Run: headless pygame with SDL's dummy video driver; simulated clock (each Clock.tick advances the game by its frame time, no real sleeping); random seed 0; keys injected as events and as key.get_pressed() state; no mouse input.
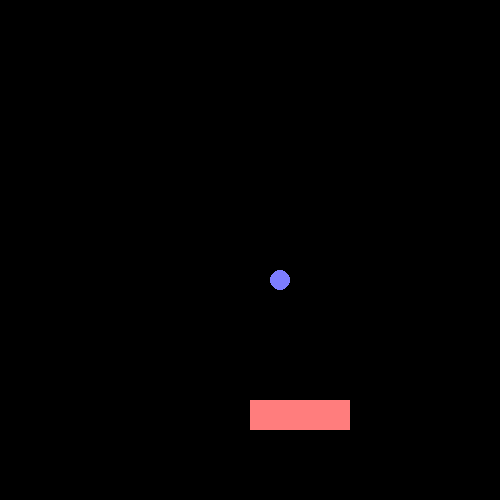
Frame 1 of 4 · flips 1–60 · no input
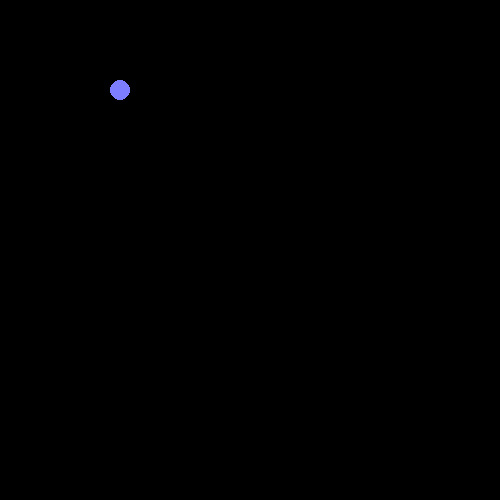
Frame 2 of 4 · flips 61–180 · tapped SPACE, RETURN · held RIGHT (→), D
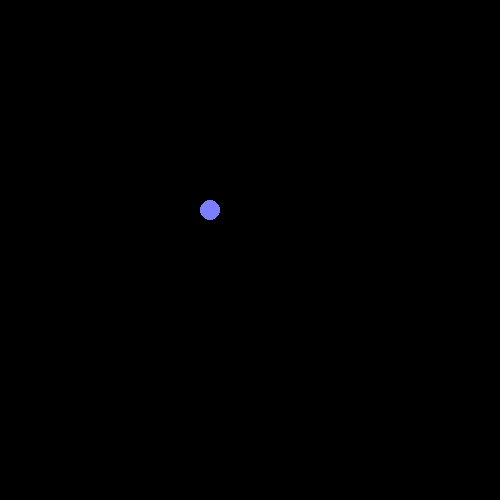
Frame 3 of 4 · flips 181–300 · held DOWN (↓), S
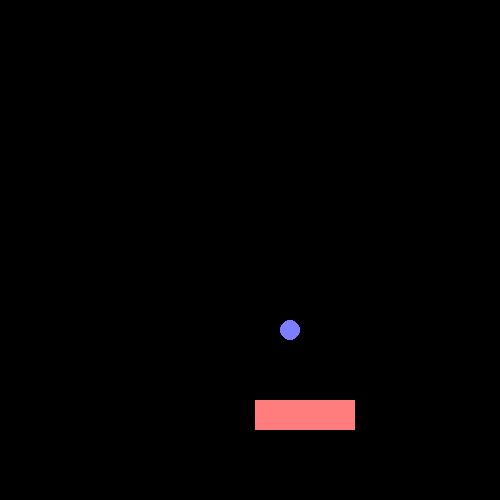
Frame 4 of 4 · flips 301–420 · held LEFT (←), A, UP (↑), W

The pygame program that drew these frames:

import pygame
import time
pygame.init()
screen = pygame.display.set_mode([500,500])
#move = 0
class Paddle:

    def __init__(self,x,y,width,height,move):
        self.x = x
        self.y = y
        self.width = width
        self.height = height
        self.move = move
        self.lives = 1
    def create_rect(self):
        rect = pygame.Rect((self.x,self.y),(self.width,self.height))
        return rect
    def draw(self):
        rect = self.create_rect()
        pygame.draw.rect(screen,(255,125,125),rect)
    def change_move(self,change):
        self.move=change
    def movement(self):
        self.x += self.move
    def change_lives(self):
        self.lives-=1
    

class Ball:
    def __init__(self,radius,x,y):
        self.radius = radius
        self.x = x
        self.y = y
        self.change_x = -5
        self.change_y = -5
    def draw(self):
        pygame.draw.circle(screen,center=(self.x,self.y),radius = self.radius,color = (125,125,255))
    def collide(self,paddle):
        rect = pygame.Rect(self.x-self.radius,self.y-self.radius,self.radius*2,self.radius*2)
        if paddle.colliderect(rect):
            self.change_y*=-1
    def move(self):
        self.x+=self.change_x
        self.y += self.change_y
        if self.x >= 500 or self.x <=0:
            self.change_x*=-1
        if self.y<=0:
            self.change_y*=-1
        if self.y>=500:
            return True
        
        
        
        

r = Paddle(250,400,100,30,0)
c = Ball(10,20,20)
while True:
    
    #pygame.draw.rect(screen,(255,125,125),rect)
    for event in pygame.event.get():
        if event.type == pygame.QUIT:
            pygame.quit()
        elif event.type == pygame.KEYDOWN:
            if event.key == pygame.K_LEFT:
                r.change_move(-5)
            if event.key == pygame.K_RIGHT:
                r.change_move(5)
        elif event.type == pygame.KEYUP:
            if event.key == pygame.K_LEFT:
                r.change_move(0)
            if event.key == pygame.K_RIGHT:
                r.change_move(0)
    screen.fill((0,0,0))
    r.draw()
    if c.move():
        r.change_lives()
        print(r.lives)
        c.x = 20
        c.y = 20

    c.collide(r.create_rect())
    c.draw()
    r.movement()


    time.sleep(0.05)

    pygame.display.update()
